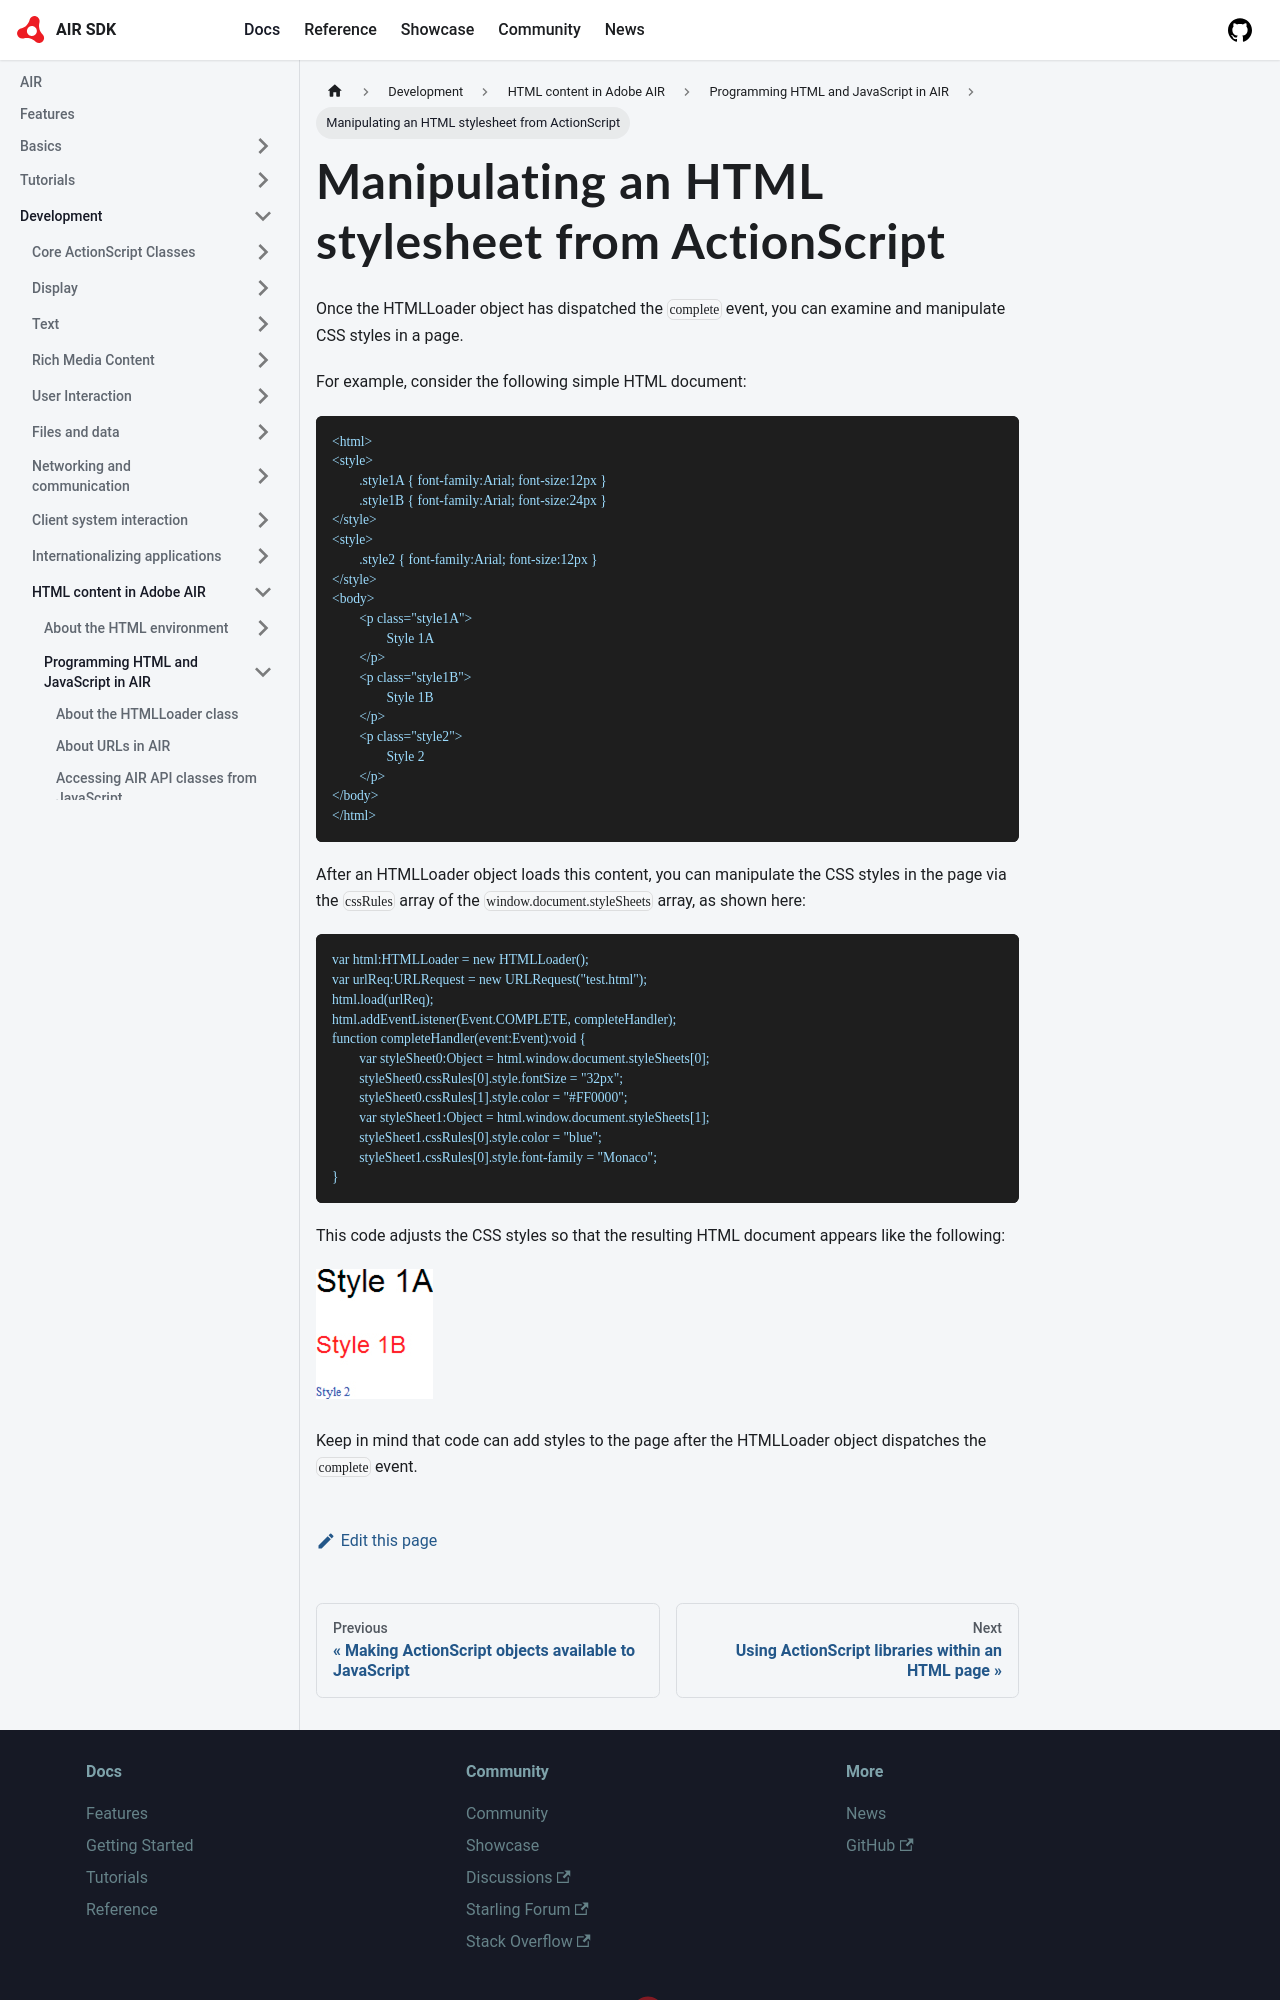

repository: airsdk/airsdk.dev · page: docs/development/html-content-in-air/programming-html-and-javascript-in-air/manipulating-an-html-stylesheet-from-actionscript.html · generator: docusaurus

# Manipulating an HTML stylesheet from ActionScript

Once the HTMLLoader object has dispatched the `complete` event, you can examine
and manipulate CSS styles in a page.

For example, consider the following simple HTML document:

```
<html>
<style>
	.style1A { font-family:Arial; font-size:12px }
	.style1B { font-family:Arial; font-size:24px }
</style>
<style>
	.style2 { font-family:Arial; font-size:12px }
</style>
<body>
	<p class="style1A">
		Style 1A
	</p>
	<p class="style1B">
		Style 1B
	</p>
	<p class="style2">
		Style 2
	</p>
</body>
</html>
```

After an HTMLLoader object loads this content, you can manipulate the CSS styles
in the page via the `cssRules` array of the `window.document.styleSheets` array,
as shown here:

```
var html:HTMLLoader = new HTMLLoader();
var urlReq:URLRequest = new URLRequest("test.html");
html.load(urlReq);
html.addEventListener(Event.COMPLETE, completeHandler);
function completeHandler(event:Event):void {
	var styleSheet0:Object = html.window.document.styleSheets[0];
	styleSheet0.cssRules[0].style.fontSize = "32px";
	styleSheet0.cssRules[1].style.color = "#FF0000";
	var styleSheet1:Object = html.window.document.styleSheets[1];
	styleSheet1.cssRules[0].style.color = "blue";
	styleSheet1.cssRules[0].style.font-family = "Monaco";
}
```

This code adjusts the CSS styles so that the resulting HTML document appears
like the following:
